Run: headless pygame with SDL's dummy video driver; simulated clock (each Clock.tick advances the game by its frame time, no real sleeping); random seed 0; keys injected as events and as key.get_pressed() state; mouse plan: one left click at the window centre at the start of phase 2, then a move to the lower-right quarter at the start of phase 3; restart key SPACE tapped at the start of phases 3 and 4.
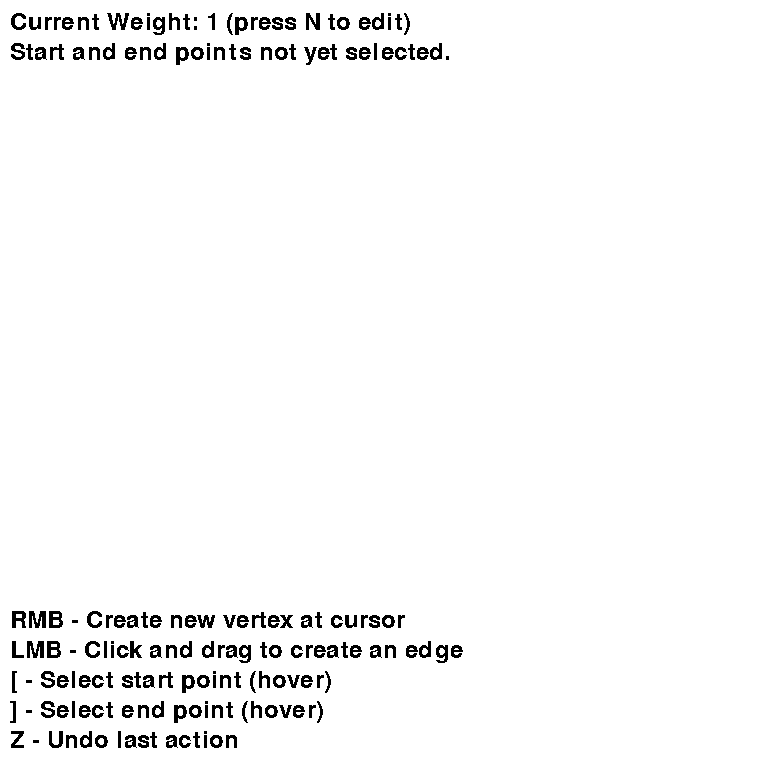
Frame 1 of 4 · flips 1–60 · no input
Frame 2 of 4 · flips 61–180 · clicked the window centre · tapped SPACE, RETURN · held RIGHT (→), D · screen unchanged from frame 1, image omitted
Frame 3 of 4 · flips 181–300 · moved the mouse to the lower-right quarter · tapped SPACE · held DOWN (↓), S · screen unchanged from frame 2, image omitted
Frame 4 of 4 · flips 301–420 · tapped SPACE · held LEFT (←), A, UP (↑), W · screen unchanged from frame 3, image omitted

The pygame program that drew these frames:

# pygame is the display engine used to show everything visually
import pygame
from pygame.locals import (K_ESCAPE, K_SPACE, KEYDOWN, K_LEFTBRACKET, K_RIGHTBRACKET,
                           MOUSEBUTTONDOWN, MOUSEBUTTONUP, QUIT)

# lists of vertices, so they exist in the global scope (redundant, but PEP-compliant!)
vertices = []
temporary_vertices = []


# vertex class for a node on a graph: has an alphabet name, an ID (not strictly necessary, a computed distance
# from the start point (as well as a flag if that distance is permanent), a list of valid edges to other
# nodes, a list of valid edges to the start, and what vertex precedes it in the path (for traceback)
class Vertex:
    def __init__(self, matrix, vertex_id):
        self.vertex_id = vertex_id
        self.name = 'ABCDEFGHIJKLMNOPQRSTUVWXYZ'[vertex_id]
        self.distances = matrix[vertex_id]
        self.valid_connections = [a for a, b in enumerate(self.distances) if b > 0]

        self.distance_label = None
        self.permanent = False
        self.traceback_predecessor = None

    # eg. "Vertex B (3 conn's, distance 16, permanent False)
    def __repr__(self):
        return f'Vertex {self.name} ({len(self.valid_connections)} conn\'s, distance {self.distance_label},' \
               f' permanent {self.permanent})'

    # for sorting purposes: an integer corresponding to its distance from the start
    def __int__(self):
        if self.distance_label is None:
            return 10 ** 10
        else:
            return self.distance_label


# Another vertex class, but for the vertex's representation on the board (stored separately)
class DrawnVertex(pygame.sprite.Sprite):
    def __init__(self, x, y, numerical_id):
        # initialises the class it inherits from
        super(DrawnVertex, self).__init__()

        # data for the drawn vertex: coordinates, an ID and a name
        self.x, self.y = x, y
        self.numerical_id = numerical_id
        self.name = ALPHABET[numerical_id]

        # objects for display purposes
        self.surf = pygame.Surface((10, 10))
        self.surf.fill((0, 0, 0))
        self.text_surface = arial_font.render(self.name, False, (0, 0, 0))


# Edge class: a weighted connection between two vertices (technically directional, but directionality
# has not been implemented for ease of use)
class Edge:
    def __init__(self, start_vertex, ending_vertex, weight):
        # start and end vertices and their coordinates for display
        self.start_vertex, self.end_vertex = start_vertex, ending_vertex
        self.start_coords = (start_vertex.x + 5, start_vertex.y + 5)
        self.end_coords = (ending_vertex.x + 5, ending_vertex.y + 5)
        self.mid_coords = ((start_vertex.x + ending_vertex.x + 10) // 2,
                           (start_vertex.y + ending_vertex.y + 10) // 2)

        # black by default, stores its weight and makes a render object
        self.colour = (0, 0, 0)
        self.weight = weight
        self.text_surface = arial_font.render(str(weight), False, (0, 0, 0))

    # set colour: True means red and False means black
    def set_colour(self, is_red):
        if is_red:
            self.colour = (255, 0, 0)
        else:
            self.colour = (0, 0, 0)


# generates a matrix from what's on the screen (vertices, edges)
def convert_to_matrix():

    # creates a blank NxN matrix
    num_vertices = len(drawn_vertices)
    matrix = [[0 for _ in range(num_vertices)] for _ in range(num_vertices)]

    # for each edge, update the matrix for both directions
    for e in edges:
        endpoint_1, endpoint_2 = e.start_vertex.numerical_id, e.end_vertex.numerical_id
        matrix[endpoint_1][endpoint_2] = e.weight
        matrix[endpoint_2][endpoint_1] = e.weight

    return matrix


# arranges the two primary lists based on a given question matrix (in the global scope)
def setup_vertices(matrix):
    global vertices, temporary_vertices

    # blank vertex list NxN where N is the number of drawn_vertices
    vertices = []
    number_of_vertices = len(matrix)

    # create drawn_vertices with appropriate parameters
    for i in range(number_of_vertices):
        vertices.append(Vertex(matrix, i))

    # drawn_vertices get removed from here when made permanent
    temporary_vertices = vertices.copy()


# for a given origin vertex, update all connected temporary labels
def connect_all_vertices(origin_vertex: Vertex):

    # for all connections, get data
    for vertex_number in origin_vertex.valid_connections:
        v = vertices[vertex_number]
        new_distance_label = origin_vertex.distance_label + origin_vertex.distances[vertex_number]

        # if it has no temporary label or the new one is better, update it
        if v.distance_label is None or v.distance_label > new_distance_label:
            v.distance_label = new_distance_label
            v.traceback_predecessor = origin_vertex


# implements Dijkstra's algorithm for a defined start and end vertex,
# as well as a weighted adjacency matrix
def execute_algorithm(start_vertex: Vertex, end_vertex: Vertex):
    global temporary_vertices

    # start vertex has distance 0
    most_recent_vertex = start_vertex
    most_recent_vertex.distance_label = 0

    # while the end vertex is not permanent, repeat this process
    while not end_vertex.permanent:
        most_recent_vertex.permanent = True
        connect_all_vertices(most_recent_vertex)

        # make it permanent and sort the remaining temporaries by distance
        temporary_vertices.remove(most_recent_vertex)
        temporary_vertices = sorted([v for v in temporary_vertices], key=lambda x: int(x))

        # select the first (lowest temporary label) and repeat
        if len(temporary_vertices) > 0:
            most_recent_vertex = temporary_vertices[0]

    # use smart traceback to recreate the path
    path = end_vertex.name
    current_traceback_vertex = end_vertex

    while True:
        # with each step, add to the start of the path and trace back one step
        current_traceback_vertex = current_traceback_vertex.traceback_predecessor
        path = current_traceback_vertex.name + '-' + path

        # when you reach the start vertex, stop
        if current_traceback_vertex == start_vertex:
            break

    # return the optimal path and its length
    return path, end_vertex.distance_label


# does setup with a matrix and parses letters into indices
def find_path(start_vertex, end_vertex, matrix):
    setup_vertices(matrix)

    # gets an index for start and end in the obvious way (it's alphabetical)
    start_vertex = vertices[ALPHABET.index(start_vertex)]
    end_vertex = vertices[ALPHABET.index(end_vertex)]

    # execute Dijkstra's algorithm, and return the result
    return execute_algorithm(start_vertex, end_vertex)


# highlights the edges in a path in red
def display_path(dijkstra_path):
    path_string = dijkstra_path[0]
    path_string_backwards = dijkstra_path[0][::-1]

    # iterate through all edges and highlight them if necessary
    for e in edges:
        # make the edge black
        e.set_colour(False)

        # if the start-end string appears in the path, change the colour to red
        edge_identifier = e.start_vertex.name + '-' + e.end_vertex.name
        if edge_identifier in path_string or edge_identifier in path_string_backwards:
            e.set_colour(True)


# some general useful variables
ALPHABET = 'ABCDEFGHIJKLMNOPQRSTUVXYZ'
drawn_vertices = []
vertex_coordinates = []
edges = []

# pygame setup
pygame.init()
pygame.font.init()
arial_font = pygame.font.SysFont('Arial', 36)
screen = pygame.display.set_mode((768, 768))
pygame.display.set_caption('Dijkstra\'s Algorithm')

# some more setup for text on the screen
origin_vertex, end_vertex = None, None
current_weight = 1
editing_weight = False
cw_surface = arial_font.render(f'Current Weight: {current_weight} (press N to edit)', False, (0, 0, 0))
target_path = ['A', 'A']
tp_surface = arial_font.render(f'Start and end points not yet selected.', False, (0, 0, 0))
clock = pygame.time.Clock()
last_action = 'no-action'
ck_surfaces = [arial_font.render(f'RMB - Create new vertex at cursor', False, (0, 0, 0)),
               arial_font.render(f'LMB - Click and drag to create an edge', False, (0, 0, 0)),
               arial_font.render(f'[ - Select start point (hover)', False, (0, 0, 0)),
               arial_font.render(f'] - Select end point (hover)', False, (0, 0, 0)),
               arial_font.render(f'Z - Undo last action', False, (0, 0, 0))]

# main loop - FPS capped at 30 to save resources
running = True
while running:
    clock.tick(30)

    # event handler
    for event in pygame.event.get():
        if event.type == KEYDOWN:

            # escape closes out of the program
            if event.key == K_ESCAPE:
                quit()

            # select start and end points with [ and ]
            elif event.key in (K_LEFTBRACKET, K_RIGHTBRACKET):
                mouse_pos = pygame.mouse.get_pos()
                for cpair in vertex_coordinates:

                    # update the target_path list accordingly
                    if abs(cpair[0] - mouse_pos[0]) < 15 and abs(cpair[1] - mouse_pos[1]) < 15:
                        target_path[0 if event.key == K_LEFTBRACKET else 1] = ALPHABET[vertex_coordinates.index(cpair)]
                        tp_surface = arial_font.render(f'Finding path from {" to ".join(target_path)}'
                                                       f' - press space to confirm.',
                                                       False, (0, 0, 0))

            # press space: find the best path and highlight it (only if target_path is valid)
            elif event.key == K_SPACE and target_path[0] != target_path[1]:
                last_action = 'display-path'
                drawn_matrix = convert_to_matrix()
                setup_vertices(drawn_matrix)
                current_path = find_path(*target_path, drawn_matrix)
                display_path(current_path)

            # Z - undo key, which deletes the last vertex or edge as appropriate
            elif event.key == 122:
                if last_action == 'create-vertex':
                    drawn_vertices.remove(drawn_vertices[-1])
                    vertex_coordinates.remove(vertex_coordinates[-1])

                elif last_action == 'create-edge':
                    edges.remove(edges[-1])

                last_action = 'undo-action'

            # N - toggles weight editing
            elif event.key == 110:
                if editing_weight:
                    editing_weight = False
                    cw_surface = arial_font.render(f'Current Weight: {current_weight} (press N to edit)',
                                                   False, (0, 0, 0))
                else:
                    current_weight = 0
                    editing_weight = True
                    cw_surface = arial_font.render(f'Current Weight: {current_weight} (press N to confirm)',
                                                   False, (0, 0, 0))

            # if weight editing is on, number keys can be used to type
            elif editing_weight and (47 < event.key < 58):
                current_weight = current_weight * 10 + (event.key - 48)
                cw_surface = arial_font.render(f'Current Weight: {current_weight} (press N to confirm)',
                                               False, (0, 0, 0))

        # close out of the window
        elif event.type == QUIT:
            quit()

        # mouse handler - on click
        elif event.type == MOUSEBUTTONDOWN:
            mouse_pos = pygame.mouse.get_pos()

            # right click - create a vertex
            if event.button == 3:
                drawn_vertices.append(DrawnVertex(*mouse_pos, len(drawn_vertices)))
                vertex_coordinates.append(mouse_pos)
                last_action = 'create-vertex'

            # left click - find the closest vertex and set it as the start of a new edge
            elif event.button == 1:
                for cpair in vertex_coordinates:
                    if abs(cpair[0] - mouse_pos[0]) < 15 and abs(cpair[1] - mouse_pos[1]) < 15:
                        origin_vertex = drawn_vertices[vertex_coordinates.index(cpair)]

        # mouse handler - on release
        elif event.type == MOUSEBUTTONUP:
            mouse_pos = pygame.mouse.get_pos()

            # left click - find the closest vertex and set it as the end of a new edge
            if event.button == 1:
                for cpair in vertex_coordinates:
                    if abs(cpair[0] - mouse_pos[0]) < 15 and abs(cpair[1] - mouse_pos[1]) < 15:
                        end_vertex = drawn_vertices[vertex_coordinates.index(cpair)]

            # if the click and drag was successful (from A to B), create a new edge
            if (end_vertex is not None and origin_vertex is not None
                    and end_vertex != origin_vertex and current_weight > 0):
                edges.append(Edge(origin_vertex, end_vertex, current_weight))
                last_action = 'create-edge'

            # reset for next click
            origin_vertex, end_vertex = None, None

    # display code
    screen.fill((255, 255, 255))

    # draw each vertex on the screen
    for vertex in drawn_vertices:
        screen.blit(vertex.surf, (vertex.x, vertex.y))
        screen.blit(vertex.text_surface, (vertex.x, vertex.y - 24))

    # draw each edge on the screen
    for edge in edges:
        pygame.draw.line(screen, edge.colour, edge.start_coords, edge.end_coords, 2)
        screen.blit(edge.text_surface, edge.mid_coords)

    # display the controls at the bottom of the screen
    for ck_surface_number in range(5):
        screen.blit(ck_surfaces[ck_surface_number], (10, 608 + 30 * ck_surface_number))

    # display other info at the top of the screen
    screen.blit(cw_surface, (10, 10))
    screen.blit(tp_surface, (10, 40))

    # Update the display
    pygame.display.flip()
